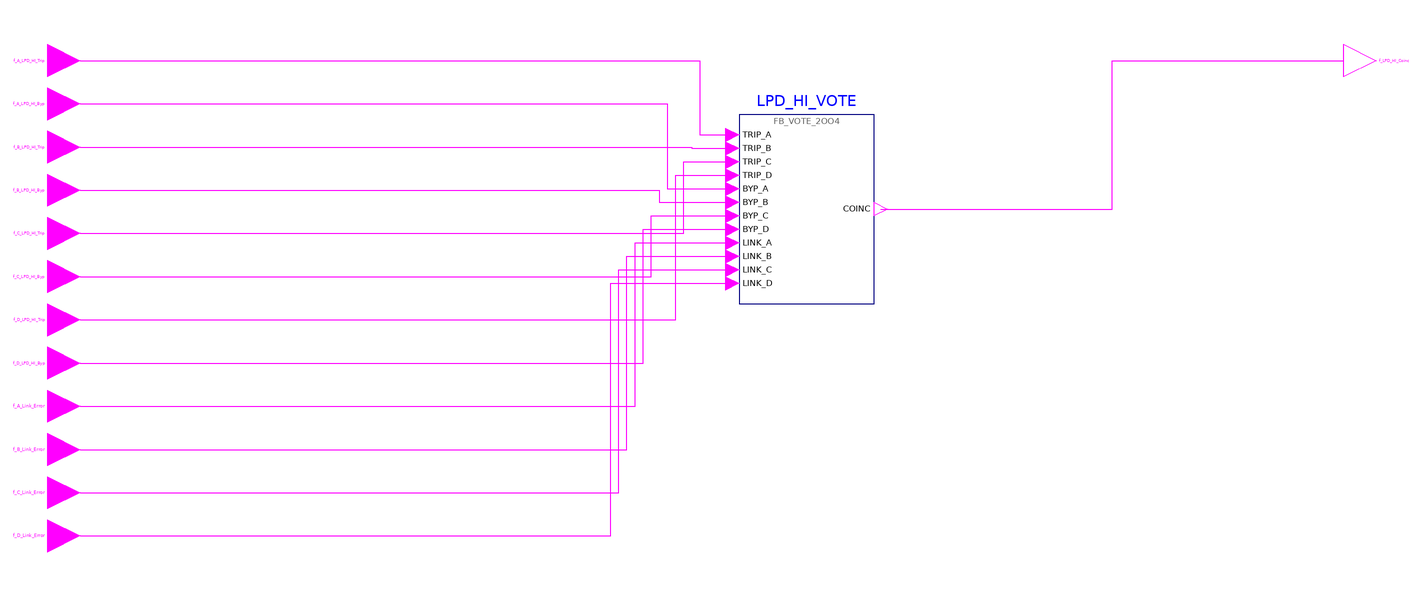

The Modelica model whose source follows is shown above as a component diagram (icons at their Placement, wires along their Line points).

model g_LPD_HI_Coincidence "CP FOD group 3 g_LPD_HI_Coincidence: High Local Power Density (CPC) coincidence"
      import RPS.Constants.*;
      RPS.Interfaces.BooleanInput f_A_LPD_HI_Trip "High Local Power Density (CPC) trip of channel A (from BP_A)." annotation(Placement(transformation(extent={{-6,-6},{6,6}}), iconTransformation(extent={{-120,100},{-100,120}})));
      RPS.Interfaces.BooleanInput f_A_LPD_HI_Byp "High Local Power Density (CPC) trip channel bypass request of channel A." annotation(Placement(transformation(extent={{-6,-22},{6,-10}}), iconTransformation(extent={{-120,80},{-100,100}})));
      RPS.Interfaces.BooleanInput f_B_LPD_HI_Trip "High Local Power Density (CPC) trip of channel B (from BP_B)." annotation(Placement(transformation(extent={{-6,-38},{6,-26}}), iconTransformation(extent={{-120,60},{-100,80}})));
      RPS.Interfaces.BooleanInput f_B_LPD_HI_Byp "High Local Power Density (CPC) trip channel bypass request of channel B." annotation(Placement(transformation(extent={{-6,-54},{6,-42}}), iconTransformation(extent={{-120,40},{-100,60}})));
      RPS.Interfaces.BooleanInput f_C_LPD_HI_Trip "High Local Power Density (CPC) trip of channel C (from BP_C)." annotation(Placement(transformation(extent={{-6,-70},{6,-58}}), iconTransformation(extent={{-120,20},{-100,40}})));
      RPS.Interfaces.BooleanInput f_C_LPD_HI_Byp "High Local Power Density (CPC) trip channel bypass request of channel C." annotation(Placement(transformation(extent={{-6,-86},{6,-74}}), iconTransformation(extent={{-120,0},{-100,20}})));
      RPS.Interfaces.BooleanInput f_D_LPD_HI_Trip "High Local Power Density (CPC) trip of channel D (from BP_D)." annotation(Placement(transformation(extent={{-6,-102},{6,-90}}), iconTransformation(extent={{-120,-20},{-100,0}})));
      RPS.Interfaces.BooleanInput f_D_LPD_HI_Byp "High Local Power Density (CPC) trip channel bypass request of channel D." annotation(Placement(transformation(extent={{-6,-118},{6,-106}}), iconTransformation(extent={{-120,-40},{-100,-20}})));
      RPS.Interfaces.BooleanInput f_A_Link_Error "Failure of the data link from channel A." annotation(Placement(transformation(extent={{-6,-134},{6,-122}}), iconTransformation(extent={{-120,-60},{-100,-40}})));
      RPS.Interfaces.BooleanInput f_B_Link_Error "Failure of the data link from channel B." annotation(Placement(transformation(extent={{-6,-150},{6,-138}}), iconTransformation(extent={{-120,-80},{-100,-60}})));
      RPS.Interfaces.BooleanInput f_C_Link_Error "Failure of the data link from channel C." annotation(Placement(transformation(extent={{-6,-166},{6,-154}}), iconTransformation(extent={{-120,-100},{-100,-80}})));
      RPS.Interfaces.BooleanInput f_D_Link_Error "Failure of the data link from channel D." annotation(Placement(transformation(extent={{-6,-182},{6,-170}}), iconTransformation(extent={{-120,-120},{-100,-100}})));
      RPS.Interfaces.BooleanOutput f_LPD_HI_Coinc "High Local Power Density (CPC) coincidence trip (0 = TRIP)." annotation(Placement(transformation(extent={{474,-6},{486,6}}), iconTransformation(extent={{100,-10},{120,10}})));
      RPS.Blocks.FB_VOTE_2OO4 LPD_HI_VOTE "implements f_LPD_HI_Byp_Cnt, f_LPD_HI_Vote_A, f_LPD_HI_Vote_B, f_LPD_HI_Vote_C, f_LPD_HI_Vote_D, f_LPD_HI_Vote_Cnt, f_LPD_HI_Coinc" annotation(Placement(transformation(extent={{250,-90},{300,-20}})));
    equation
      connect(f_A_LPD_HI_Trip, LPD_HI_VOTE.TRIP_A) annotation(Line(points={{6,0},{235.5,0},{235.5,-27.5},{247.5,-27.5}}, color={255,0,255}));
      connect(f_B_LPD_HI_Trip, LPD_HI_VOTE.TRIP_B) annotation(Line(points={{6,-32},{232.5,-32},{232.5,-32.5},{247.5,-32.5}}, color={255,0,255}));
      connect(f_C_LPD_HI_Trip, LPD_HI_VOTE.TRIP_C) annotation(Line(points={{6,-64},{229.5,-64},{229.5,-37.5},{247.5,-37.5}}, color={255,0,255}));
      connect(f_D_LPD_HI_Trip, LPD_HI_VOTE.TRIP_D) annotation(Line(points={{6,-96},{226.5,-96},{226.5,-42.5},{247.5,-42.5}}, color={255,0,255}));
      connect(f_A_LPD_HI_Byp, LPD_HI_VOTE.BYP_A) annotation(Line(points={{6,-16},{223.5,-16},{223.5,-47.5},{247.5,-47.5}}, color={255,0,255}));
      connect(f_B_LPD_HI_Byp, LPD_HI_VOTE.BYP_B) annotation(Line(points={{6,-48},{220.5,-48},{220.5,-52.5},{247.5,-52.5}}, color={255,0,255}));
      connect(f_C_LPD_HI_Byp, LPD_HI_VOTE.BYP_C) annotation(Line(points={{6,-80},{217.5,-80},{217.5,-57.5},{247.5,-57.5}}, color={255,0,255}));
      connect(f_D_LPD_HI_Byp, LPD_HI_VOTE.BYP_D) annotation(Line(points={{6,-112},{214.5,-112},{214.5,-62.5},{247.5,-62.5}}, color={255,0,255}));
      connect(f_A_Link_Error, LPD_HI_VOTE.LINK_A) annotation(Line(points={{6,-128},{211.5,-128},{211.5,-67.5},{247.5,-67.5}}, color={255,0,255}));
      connect(f_B_Link_Error, LPD_HI_VOTE.LINK_B) annotation(Line(points={{6,-144},{208.5,-144},{208.5,-72.5},{247.5,-72.5}}, color={255,0,255}));
      connect(f_C_Link_Error, LPD_HI_VOTE.LINK_C) annotation(Line(points={{6,-160},{205.5,-160},{205.5,-77.5},{247.5,-77.5}}, color={255,0,255}));
      connect(f_D_Link_Error, LPD_HI_VOTE.LINK_D) annotation(Line(points={{6,-176},{202.5,-176},{202.5,-82.5},{247.5,-82.5}}, color={255,0,255}));
      connect(LPD_HI_VOTE.COINC, f_LPD_HI_Coinc) annotation(Line(points={{302.5,-55},{388.25,-55},{388.25,0},{474,0}}, color={255,0,255}));
      annotation(Icon(coordinateSystem(preserveAspectRatio=false, extent={{-100,-140},{100,140}}), graphics={Rectangle(extent={{-100,140},{100,-140}}, lineColor={95,95,95}, fillColor={245,248,252}, fillPattern=FillPattern.Solid), Text(extent={{-160,174},{160,146}}, textString="%name", textColor={0,0,255}), Text(extent={{-96,138},{96,122}}, textString="3 High Local Power Density (CPC) coincidence", textColor={95,95,95}), Text(extent={{-96,118},{-2,102}}, textString="f_A_LPD_HI_Trip", horizontalAlignment=TextAlignment.Left, textColor={0,0,0}), Text(extent={{-96,98},{-2,82}}, textString="f_A_LPD_HI_Byp", horizontalAlignment=TextAlignment.Left, textColor={0,0,0}), Text(extent={{-96,78},{-2,62}}, textString="f_B_LPD_HI_Trip", horizontalAlignment=TextAlignment.Left, textColor={0,0,0}), Text(extent={{-96,58},{-2,42}}, textString="f_B_LPD_HI_Byp", horizontalAlignment=TextAlignment.Left, textColor={0,0,0}), Text(extent={{-96,38},{-2,22}}, textString="f_C_LPD_HI_Trip", horizontalAlignment=TextAlignment.Left, textColor={0,0,0}), Text(extent={{-96,18},{-2,2}}, textString="f_C_LPD_HI_Byp", horizontalAlignment=TextAlignment.Left, textColor={0,0,0}), Text(extent={{-96,-2},{-2,-18}}, textString="f_D_LPD_HI_Trip", horizontalAlignment=TextAlignment.Left, textColor={0,0,0}), Text(extent={{-96,-22},{-2,-38}}, textString="f_D_LPD_HI_Byp", horizontalAlignment=TextAlignment.Left, textColor={0,0,0}), Text(extent={{-96,-42},{-2,-58}}, textString="f_A_Link_Error", horizontalAlignment=TextAlignment.Left, textColor={0,0,0}), Text(extent={{-96,-62},{-2,-78}}, textString="f_B_Link_Error", horizontalAlignment=TextAlignment.Left, textColor={0,0,0}), Text(extent={{-96,-82},{-2,-98}}, textString="f_C_Link_Error", horizontalAlignment=TextAlignment.Left, textColor={0,0,0}), Text(extent={{-96,-102},{-2,-118}}, textString="f_D_Link_Error", horizontalAlignment=TextAlignment.Left, textColor={0,0,0}), Text(extent={{2,8},{96,-8}}, textString="f_LPD_HI_Coinc", horizontalAlignment=TextAlignment.Right, textColor={0,0,0})}), Diagram(coordinateSystem(preserveAspectRatio=false, extent={{-110,-222},{590,46}})), Documentation(info="<html><p>2-out-of-4 coincidence of the High Local Power Density (CPC) trip with trip channel bypass and bypass interlock.</p></html>"));
    end g_LPD_HI_Coincidence;